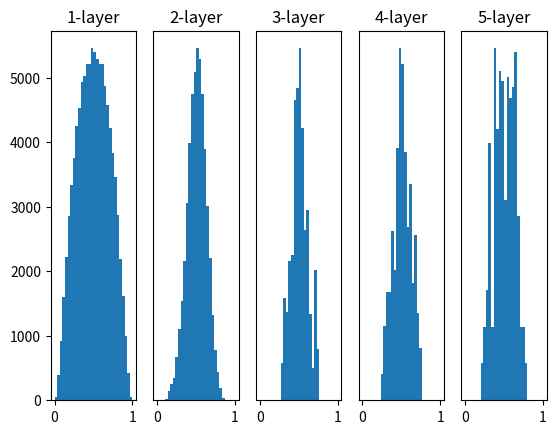

This chart was generated by the following Python code:
import numpy as np
import matplotlib.pyplot as plt


def sigmoid(x):
    return 1 / (1 + np.exp(-x))

input_data = np.random.randn(1000, 100)  # 1000个数据
node_num = 100  # 各隐藏层的节点（神经元）数
hidden_layer_size = 5  # 隐藏层有5层
activations = {}  # 激活值的结果保存在这里

x = input_data

for i in range(hidden_layer_size):
    if i!= 0:
        x = activations[i-1]

    w = np.random.randn(node_num, node_num) * np.sqrt(1 / node_num)

    a = np.dot(x, w)
    z = sigmoid(a)
    activations[i] = z

# 绘制直方图
for i, a in activations.items():
    plt.subplot(1, len(activations), i+1)
    plt.title(str(i+1) + "-layer")
    if i != 0: plt.yticks([], [])
    # plt.xlim(0.1, 1)
    # plt.ylim(0, 7000)
    plt.hist(a.flatten(), 30, range=(0,1))
plt.show()